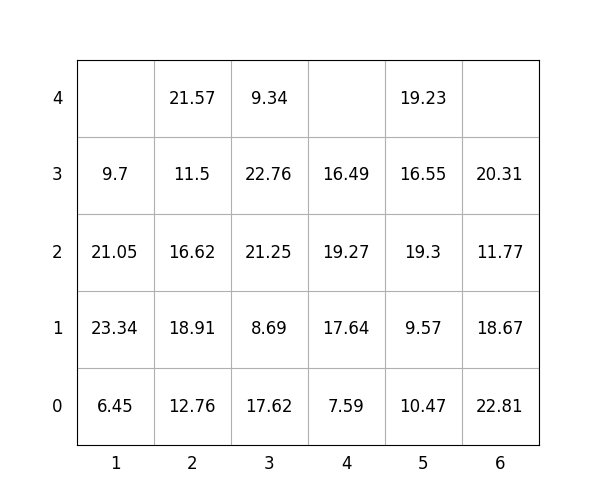

Values plotted in this chart, from the file beside it:
idx, loc_x, loc_y, loc_z, weight, group, score, seq, reloc, size(ft)
1, 4, 0, 0, 7.59, 0, 7.59, 1, 0, 20
2, 5, 0, 0, 10.47, 2, 210.5, 2, 1.0, 20
3, 4, 0, 1, 17.64, 1, 117.6, 3, 0, 20
4, 5, 0, 1, 9.57, 2, 209.6, 4, 1.0, 20
5, 2, 0, 0, 12.76, 0, 12.76, 5, 1.0, 20
6, 4, 0, 2, 19.27, 1, 119.3, 6, 0, 20
7, 4, 0, 3, 16.49, 3, 316.5, 7, 0, 20
8, 5, 0, 2, 19.3, 2, 219.3, 8, 1.0, 20
9, 3, 0, 0, 17.62, 1, 117.6, 9, 1.0, 20
10, 2, 0, 1, 18.91, 0, 18.91, 10, 1.0, 20
11, 3, 0, 1, 8.69, 1, 108.7, 11, 1.0, 20
12, 5, 0, 3, 16.55, 3, 316.6, 12, 1.0, 20
13, 6, 0, 0, 22.81, 2, 222.8, 13, 1.0, 20
14, 3, 0, 2, 21.25, 1, 121.2, 14, 1.0, 20
15, 2, 0, 2, 16.62, 1, 116.6, 15, 1.0, 20
16, 1, 0, 0, 6.45, 0, 6.45, 16, 1.0, 20
17, 5, 0, 4, 19.23, 3, 319.2, 17, 1.0, 20
18, 6, 0, 1, 18.67, 2, 218.7, 18, 1.0, 20
19, 6, 0, 2, 11.77, 2, 211.8, 19, 1.0, 20
20, 1, 0, 1, 23.34, 0, 23.34, 20, 1.0, 20
21, 3, 0, 3, 22.76, 1, 122.8, 21, 1.0, 20
22, 1, 0, 2, 21.05, 0, 21.05, 22, 1.0, 20
23, 6, 0, 3, 20.31, 3, 320.3, 23, 1.0, 20
24, 2, 0, 3, 11.5, 1, 111.5, 24, 1.0, 20
25, 3, 0, 4, 9.34, 1, 109.3, 25, 1.0, 20
26, 2, 0, 4, 21.57, 0, 21.57, 26, 1.0, 20
27, 1, 0, 3, 9.7, 0, 9.7, 27, 1.0, 20
